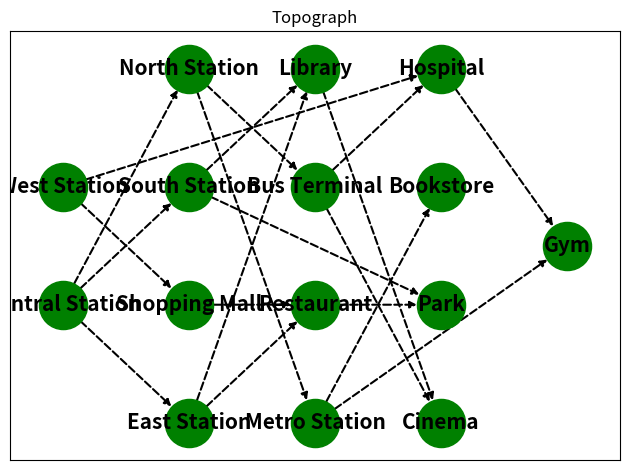

This chart was generated by the following Python code:

import networkx as nx
import matplotlib.pyplot as plt


city_map = nx.DiGraph(
    [
        ("Central Station", "North Station"),
        ("South Station", "Park"),
        ("East Station", "Library"),
        ("Metro Station", "Bookstore"),
        ("Bus Terminal", "Hospital"),
        ("Shopping Mall", "Restaurant"),
        ("Hospital", "Gym"),
        ("Library", "Cinema"),
        ("Restaurant", "Park"),
        ("Central Station", "South Station"),
        ("Central Station", "East Station"),
        ("North Station", "Metro Station"),
        ("North Station", "Bus Terminal"),
        ("West Station", "Shopping Mall"),
        ("West Station", "Hospital"),
        ("East Station", "Restaurant"),
        ("South Station", "Library"),
        ("Metro Station", "Gym"),
        ("Bus Terminal", "Cinema"),
    ]
)

for layer, nodes in enumerate(nx.topological_generations(city_map)):
    for node in nodes:
        city_map.nodes[node]["layer"] = layer

# Graph rendering options
edge_line_style = "dashed"
options = {
    "with_labels": True,
    "font_size": 15,
    "font_weight": "bold",
    "node_size": 1200,
    "font_color": "black",
    "node_color": "green",
    "width": 1.5,
    "style": edge_line_style,
}

if __name__ == "__main__":
    # Information about graph
    num_nodes = city_map.number_of_nodes()
    num_edges = city_map.number_of_edges()
    density = nx.density(city_map)
    print(
        "Graph information:",
        f"Number of nodes: {num_nodes}",
        f"Number of edges:{num_edges}",
        f"Density of the graph: {density:.5f}",
        sep="\n",
    )

    # Visualize the graph
    pos = nx.multipartite_layout(city_map, subset_key="layer")
    fig, ax = plt.subplots()
    nx.draw_networkx(city_map, pos=pos, ax=ax, **options)
    ax.set_title("Topograph")
    fig.tight_layout()
    plt.show()
